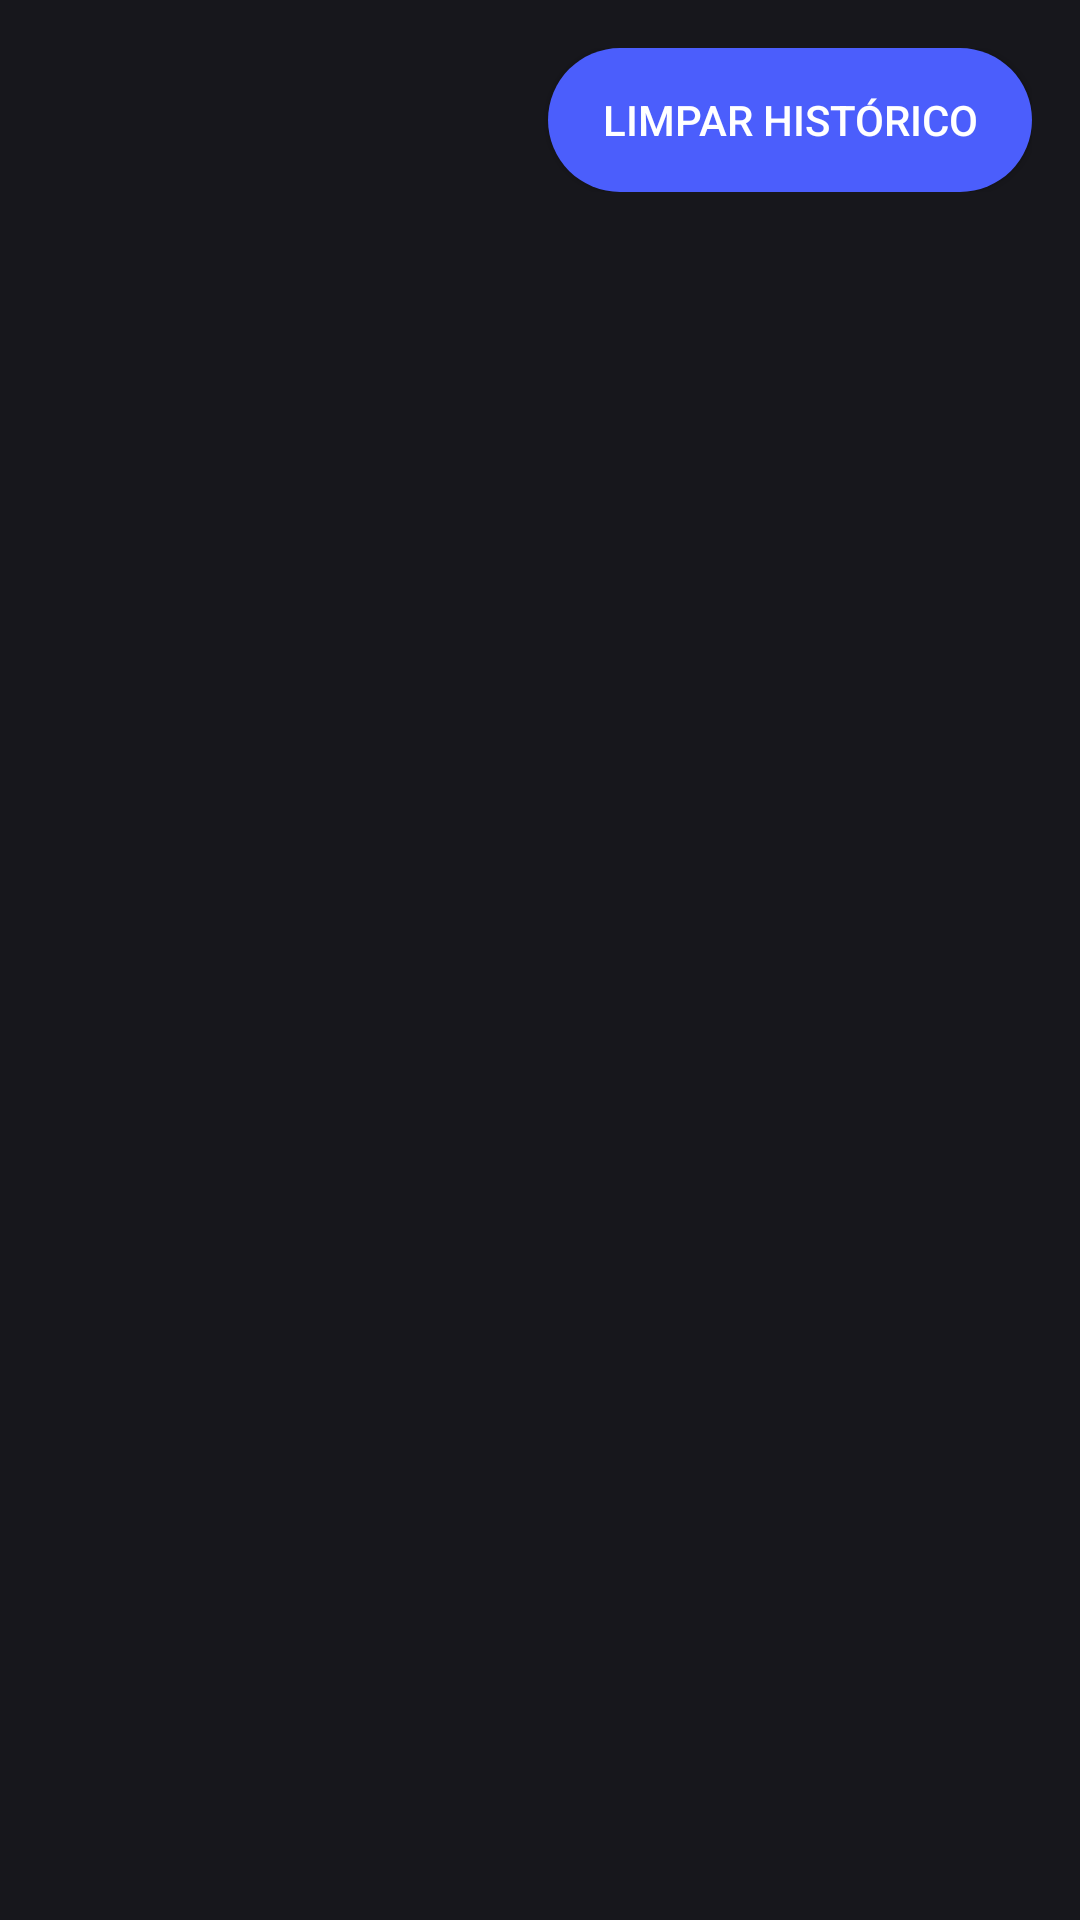

Here is an Android app screen rendered from its layout file. Give the layout XML and the strings, colors and styles it references.
<!-- AndroidManifest.xml: activity theme AppTheme.Dark -->
<!-- res/layout/activity_history.xml -->
<?xml version="1.0" encoding="utf-8"?>
<androidx.constraintlayout.widget.ConstraintLayout xmlns:android="http://schemas.android.com/apk/res/android"
    xmlns:tools="http://schemas.android.com/tools"
    style="@style/AppTheme.Dark"
    android:layout_width="match_parent"
    android:layout_height="match_parent"
    tools:context=".HistoryActivity">

    <LinearLayout
        android:layout_width="match_parent"
        android:layout_height="match_parent"
        android:orientation="vertical"
        android:padding="16dp">


        <LinearLayout
            android:layout_width="match_parent"
            android:layout_height="wrap_content"
            android:gravity="right"
            android:orientation="horizontal">


            <Button
                android:id="@+id/clearHistory"
                android:layout_width="wrap_content"
                android:layout_height="wrap_content"
                android:background="@drawable/ic_resultado"
                android:paddingLeft="18dp"
                android:paddingRight="18dp"
                android:text="Limpar histórico"
                android:textColor="@color/white" />

        </LinearLayout>

        <androidx.recyclerview.widget.RecyclerView
            android:id="@+id/rvOperations"
            android:layout_width="match_parent"
            android:layout_height="wrap_content"
            android:layout_margin="16dp"
            android:scrollbars="vertical" />

        <TextView
            android:id="@+id/TextHistory"
            android:layout_width="380dp"
            android:layout_height="match_parent"
            android:text=""
            android:textAlignment="center" />


    </LinearLayout>

</androidx.constraintlayout.widget.ConstraintLayout>
<!-- resources referenced by this layout -->
<resources>
  <color name="white">#FFFFFFFF</color>
  <!-- drawable ic_resultado (drawable) -->
  <?xml version="1.0" encoding="utf-8"?>
  <selector xmlns:android="http://schemas.android.com/apk/res/android">
      <item>
          <shape>
              <solid android:color="#4B5EFC"/>
              <corners android:bottomLeftRadius="24dp" android:bottomRightRadius="24dp" android:topLeftRadius="24dp" android:topRightRadius="24dp" />
          </shape>
      </item>
  </selector>
  <style name="AppTheme.Dark" parent="Theme.AppCompat.DayNight.DarkActionBar">
          <item name="android:background">#17171C</item>
          <item name="android:color">#fff</item>
          <item name="android:textViewStyle">@style/TextViewDark</item>
          <item name="android:editTextColor">#fff</item>
          <item name="colorControlNormal">#ffffff</item>
  
          <item name="backgroundColor">#2E2F38</item>
      </style>
  <style name="TextViewDark">
          <item name="android:textColor">#fff</item>
          <item name="android:textSize">16sp</item>
          <item name="android:textFontWeight">600</item>
      </style>
</resources>
